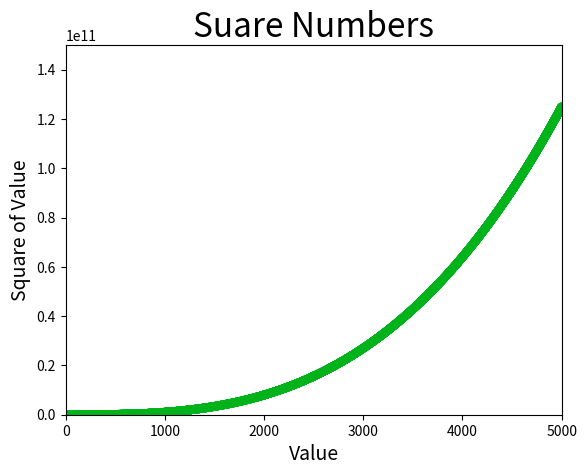

Recreate this plot in Python. (Note: this script raises an exception after producing the figure.)
import matplotlib.pyplot as plt


x_value = list(range(1, 5001))
y_value = [x**3 for x in x_value]

#plt.scatter(x_value, y_value, c=y_value, cmap=plt.cm.Blues, edgecolor='none', s=40)
plt.scatter(x_value, y_value, c=(0, 0.7, 0.1),  edgecolor='none', s=40)

plt.title("Suare Numbers", fontsize=24)
plt.xlabel("Value", fontsize=14)
plt.ylabel("Square of Value", fontsize=14)

plt.axis([0, 5000, 0, 150000000000])

plt.savefig('../img/squares_plot3.png', bbox_inches='tight')
plt.show()